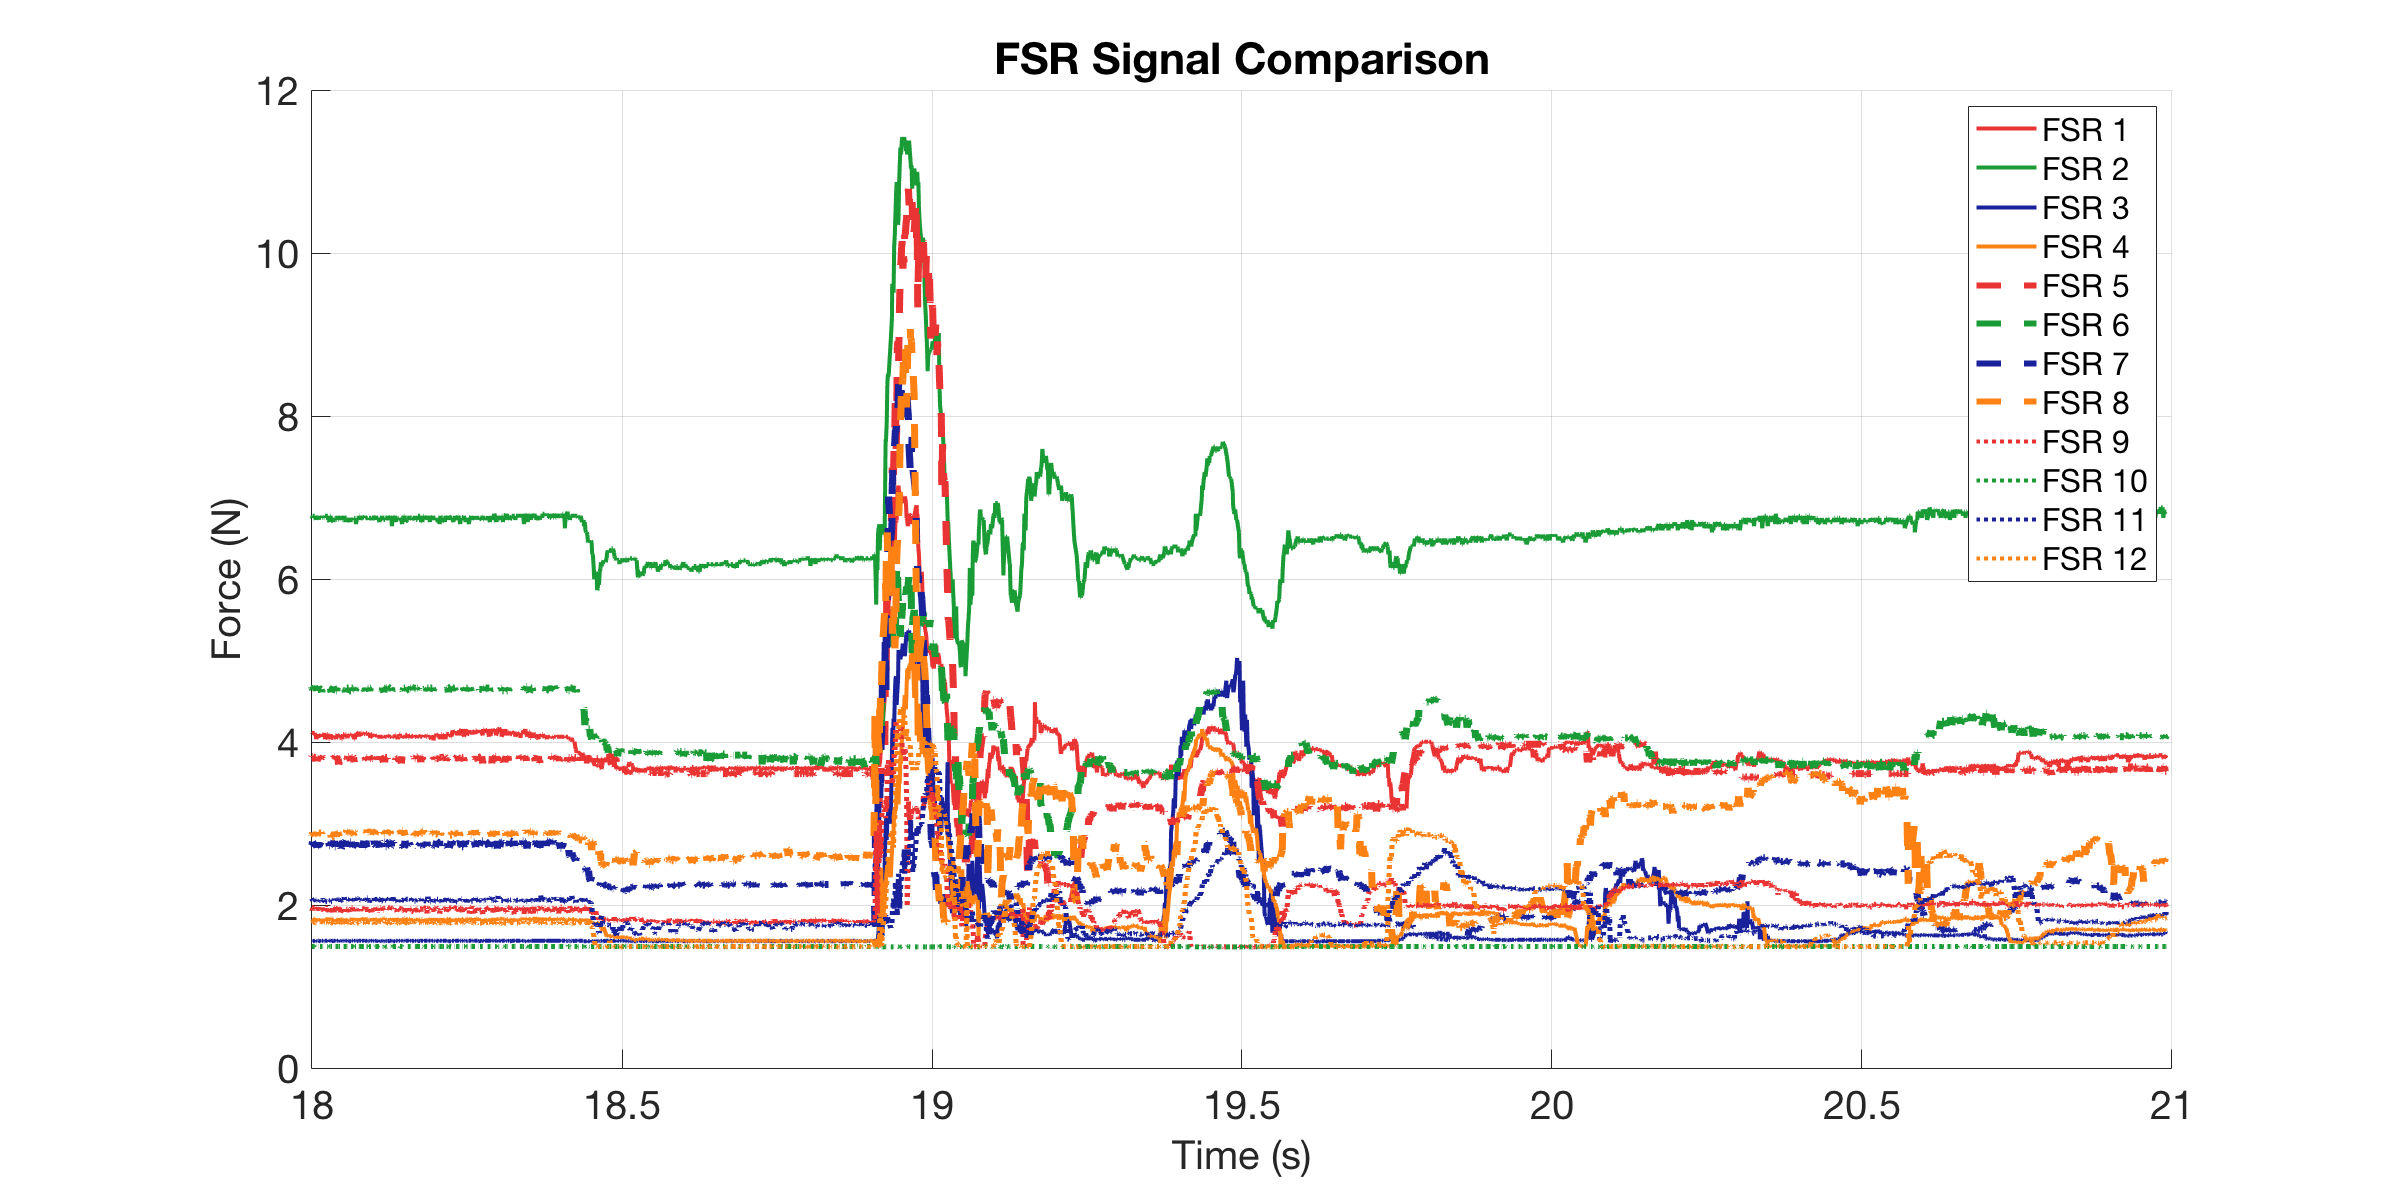

Data behind this chart, as committed beside it:
0, 4.1273, 6.7496, 1.5611, 1.8044, 3.7953, 4.6099, 2.7238, 2.8513, 1.9326, 1.4913, 2.0542, 1.7704
0.001, 4.112, 6.75, 1.561, 1.832, 3.81, 4.663, 2.787, 2.873, 1.962, 1.491, 2.062, 1.777
0.002006, 4.127, 6.775, 1.561, 1.804, 3.824, 4.663, 2.787, 2.873, 1.962, 1.491, 2.046, 1.784
0.003002, 4.143, 6.75, 1.561, 1.832, 3.795, 4.663, 2.724, 2.895, 1.947, 1.491, 2.07, 1.784
0.004584, 4.127, 6.775, 1.561, 1.832, 3.795, 4.663, 2.745, 2.873, 1.97, 1.491, 2.054, 1.784
0.005069, 4.127, 6.75, 1.561, 1.825, 3.795, 4.663, 2.745, 2.873, 1.962, 1.491, 2.062, 1.777
0.006, 4.127, 6.724, 1.561, 1.811, 3.766, 4.663, 2.787, 2.884, 1.955, 1.491, 2.054, 1.784
0.007003, 4.112, 6.775, 1.561, 1.832, 3.824, 4.645, 2.724, 2.884, 1.896, 1.491, 2.054, 1.791
0.008, 4.127, 6.775, 1.561, 1.825, 3.795, 4.628, 2.734, 2.884, 1.962, 1.491, 2.094, 1.784
0.009, 4.112, 6.75, 1.561, 1.811, 3.824, 4.663, 2.734, 2.862, 1.933, 1.491, 2.07, 1.777
0.01002, 4.112, 6.775, 1.555, 1.804, 3.824, 4.645, 2.776, 2.884, 1.962, 1.491, 2.054, 1.784
0.0134, 4.112, 6.775, 1.561, 1.832, 3.81, 4.681, 2.724, 2.851, 1.977, 1.491, 2.07, 1.791
0.0146, 4.08, 6.75, 1.567, 1.839, 3.766, 4.663, 2.734, 2.884, 1.933, 1.486, 2.039, 1.784
0.01508, 4.08, 6.724, 1.561, 1.798, 3.81, 4.663, 2.724, 2.873, 1.97, 1.491, 2.062, 1.777
0.016, 4.034, 6.775, 1.555, 1.804, 3.795, 4.628, 2.734, 2.884, 1.97, 1.491, 2.062, 1.777
0.017, 4.065, 6.75, 1.555, 1.825, 3.766, 4.663, 2.703, 2.862, 1.955, 1.491, 2.046, 1.77
0.018, 4.08, 6.75, 1.561, 1.811, 3.795, 4.681, 2.745, 2.851, 1.985, 1.486, 2.062, 1.77
0.019, 4.096, 6.75, 1.561, 1.811, 3.795, 4.645, 2.724, 2.895, 1.94, 1.491, 2.046, 1.777
0.02, 4.08, 6.75, 1.561, 1.804, 3.81, 4.663, 2.724, 2.884, 1.925, 1.491, 2.046, 1.777
0.0236, 4.065, 6.75, 1.555, 1.825, 3.795, 4.645, 2.776, 2.884, 1.933, 1.491, 2.054, 1.791
0.02465, 4.096, 6.775, 1.561, 1.818, 3.81, 4.61, 2.724, 2.873, 1.97, 1.491, 2.039, 1.798
0.02513, 4.065, 6.75, 1.561, 1.804, 3.824, 4.645, 2.755, 2.895, 1.925, 1.491, 2.062, 1.791
0.026, 4.096, 6.75, 1.561, 1.825, 3.81, 4.628, 2.724, 2.873, 1.962, 1.491, 2.07, 1.77
0.027, 4.065, 6.775, 1.561, 1.804, 3.795, 4.628, 2.734, 2.873, 1.94, 1.491, 2.094, 1.784
0.028, 4.08, 6.75, 1.555, 1.818, 3.81, 4.663, 2.776, 2.873, 1.925, 1.491, 2.054, 1.777
0.029, 4.112, 6.75, 1.555, 1.818, 3.781, 4.628, 2.776, 2.873, 1.955, 1.486, 2.046, 1.777
0.03, 4.034, 6.775, 1.561, 1.804, 3.81, 4.628, 2.734, 2.884, 1.977, 1.491, 2.039, 1.791
0.0336, 4.096, 6.775, 1.561, 1.825, 3.81, 4.628, 2.734, 2.884, 1.947, 1.491, 2.046, 1.777
0.03462, 4.096, 6.775, 1.567, 1.846, 3.81, 4.663, 2.734, 2.895, 1.925, 1.491, 2.062, 1.784
0.03511, 4.096, 6.724, 1.561, 1.804, 3.795, 4.663, 2.755, 2.895, 1.962, 1.491, 2.07, 1.777
0.036, 4.034, 6.724, 1.555, 1.825, 3.795, 4.61, 2.776, 2.862, 1.911, 1.486, 2.046, 1.784
0.037, 4.034, 6.698, 1.561, 1.832, 3.81, 4.663, 2.724, 2.895, 1.962, 1.491, 2.054, 1.798
0.038, 4.08, 6.775, 1.561, 1.811, 3.81, 4.663, 2.724, 2.851, 1.933, 1.491, 2.054, 1.784
0.039, 4.096, 6.775, 1.561, 1.839, 3.81, 4.645, 2.734, 2.895, 1.947, 1.491, 2.062, 1.791
0.04, 4.049, 6.724, 1.555, 1.839, 3.738, 4.61, 2.776, 2.83, 1.933, 1.491, 2.046, 1.784
0.04341, 4.049, 6.698, 1.561, 1.798, 3.766, 4.681, 2.755, 2.841, 1.97, 1.491, 2.039, 1.77
0.04473, 4.08, 6.75, 1.561, 1.804, 3.824, 4.645, 2.787, 2.884, 1.911, 1.491, 2.078, 1.784
0.04522, 4.049, 6.75, 1.561, 1.798, 3.824, 4.663, 2.787, 2.873, 1.94, 1.491, 2.054, 1.77
0.046, 4.08, 6.724, 1.561, 1.825, 3.81, 4.628, 2.713, 2.895, 1.97, 1.491, 2.07, 1.764
0.047, 4.065, 6.75, 1.561, 1.804, 3.824, 4.663, 2.713, 2.884, 1.977, 1.491, 2.062, 1.777
0.048, 4.034, 6.724, 1.555, 1.804, 3.795, 4.628, 2.766, 2.841, 1.925, 1.491, 2.062, 1.77
0.049, 4.08, 6.724, 1.561, 1.804, 3.824, 4.628, 2.787, 2.873, 1.962, 1.491, 2.046, 1.791
0.05, 4.096, 6.775, 1.561, 1.804, 3.795, 4.681, 2.724, 2.873, 1.962, 1.491, 2.078, 1.777
0.051, 4.08, 6.724, 1.561, 1.804, 3.795, 4.663, 2.713, 2.895, 1.97, 1.491, 2.07, 1.791
0.052, 4.065, 6.724, 1.555, 1.839, 3.724, 4.645, 2.683, 2.851, 1.947, 1.491, 2.078, 1.77
0.053, 4.08, 6.75, 1.561, 1.804, 3.766, 4.663, 2.734, 2.895, 1.947, 1.491, 2.054, 1.777
0.05425, 4.065, 6.75, 1.555, 1.832, 3.766, 4.663, 2.787, 2.873, 1.977, 1.491, 2.086, 1.764
0.055, 4.08, 6.724, 1.561, 1.825, 3.81, 4.663, 2.755, 2.884, 1.911, 1.491, 2.039, 1.791
0.056, 4.049, 6.775, 1.555, 1.818, 3.81, 4.663, 2.693, 2.873, 1.977, 1.491, 2.046, 1.791
0.057, 4.034, 6.724, 1.561, 1.825, 3.81, 4.628, 2.713, 2.906, 1.933, 1.491, 2.062, 1.777
0.058, 4.034, 6.724, 1.561, 1.825, 3.81, 4.663, 2.787, 2.862, 1.925, 1.491, 2.054, 1.77
0.059, 4.096, 6.75, 1.555, 1.798, 3.766, 4.61, 2.766, 2.884, 1.918, 1.491, 2.054, 1.784
0.06, 4.096, 6.75, 1.561, 1.825, 3.81, 4.663, 2.776, 2.873, 1.911, 1.491, 2.062, 1.791
0.061, 4.096, 6.775, 1.561, 1.832, 3.824, 4.645, 2.755, 2.884, 1.94, 1.491, 2.094, 1.77
0.062, 4.08, 6.75, 1.555, 1.804, 3.781, 4.663, 2.776, 2.841, 1.947, 1.491, 2.054, 1.77
0.063, 4.096, 6.698, 1.561, 1.832, 3.795, 4.61, 2.787, 2.873, 1.962, 1.491, 2.054, 1.791
0.06425, 4.096, 6.75, 1.561, 1.818, 3.824, 4.645, 2.713, 2.884, 1.955, 1.491, 2.031, 1.798
0.065, 4.065, 6.698, 1.561, 1.818, 3.81, 4.663, 2.787, 2.917, 1.925, 1.491, 2.054, 1.77
0.066, 4.049, 6.724, 1.555, 1.804, 3.795, 4.663, 2.672, 2.895, 1.97, 1.491, 2.054, 1.777
0.067, 4.065, 6.724, 1.561, 1.804, 3.824, 4.663, 2.713, 2.895, 1.918, 1.491, 2.07, 1.784
0.068, 4.08, 6.724, 1.561, 1.804, 3.824, 4.663, 2.787, 2.884, 1.962, 1.491, 2.07, 1.764
... 2,619 more rows
